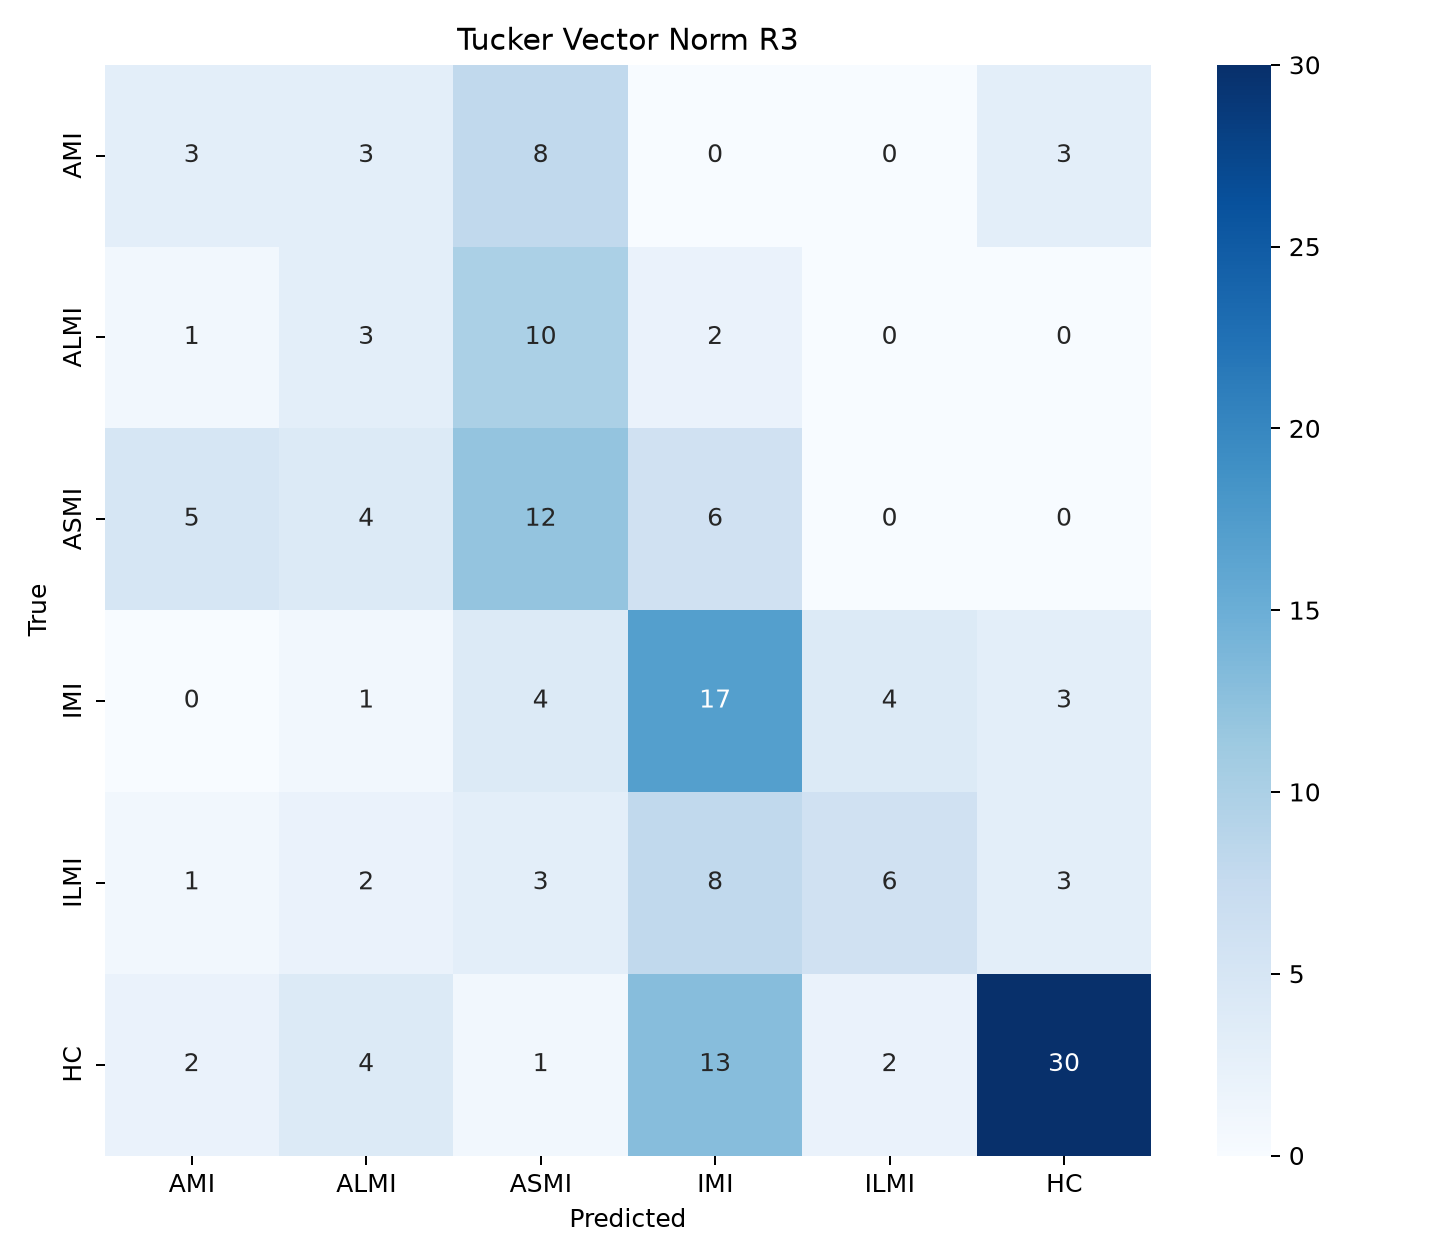

The table this chart was drawn from, first rows:
, AMI, ALMI, ASMI, IMI, ILMI, HC
AMI, 3, 3, 8, 0, 0, 3
ALMI, 1, 3, 10, 2, 0, 0
ASMI, 5, 4, 12, 6, 0, 0
IMI, 0, 1, 4, 17, 4, 3
ILMI, 1, 2, 3, 8, 6, 3
HC, 2, 4, 1, 13, 2, 30
